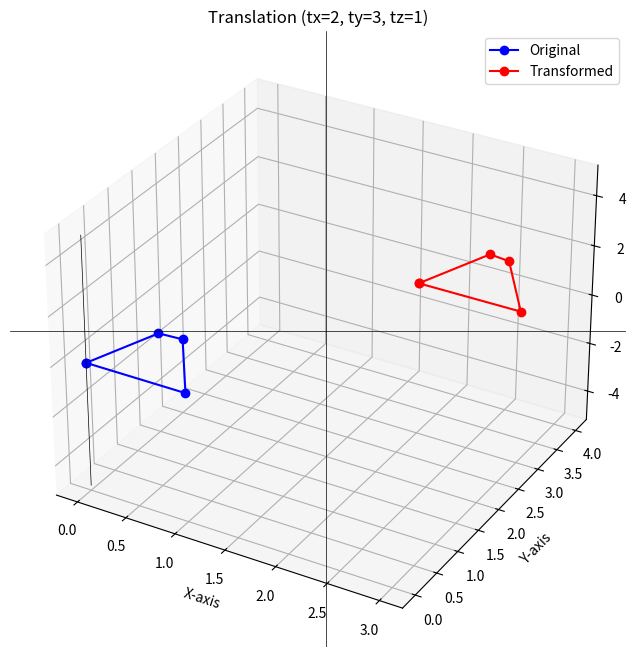
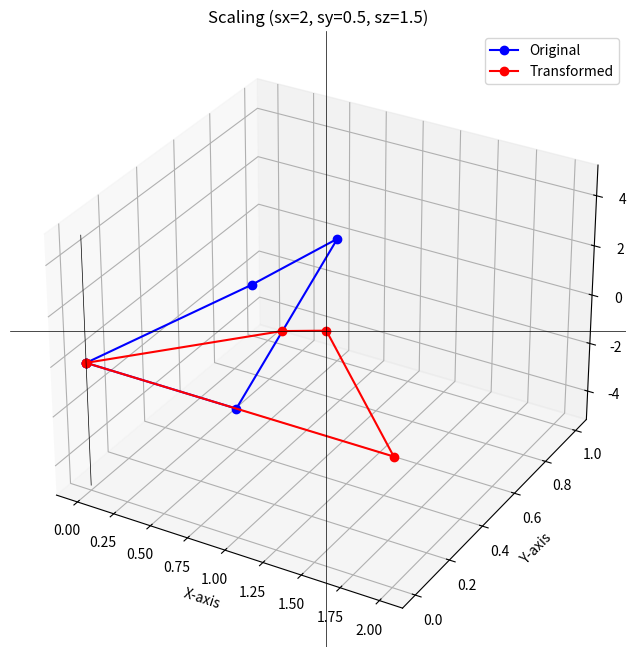
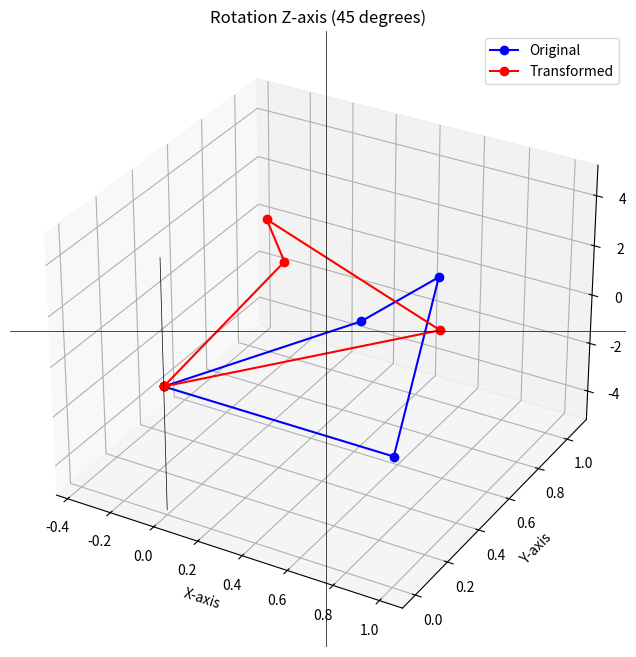
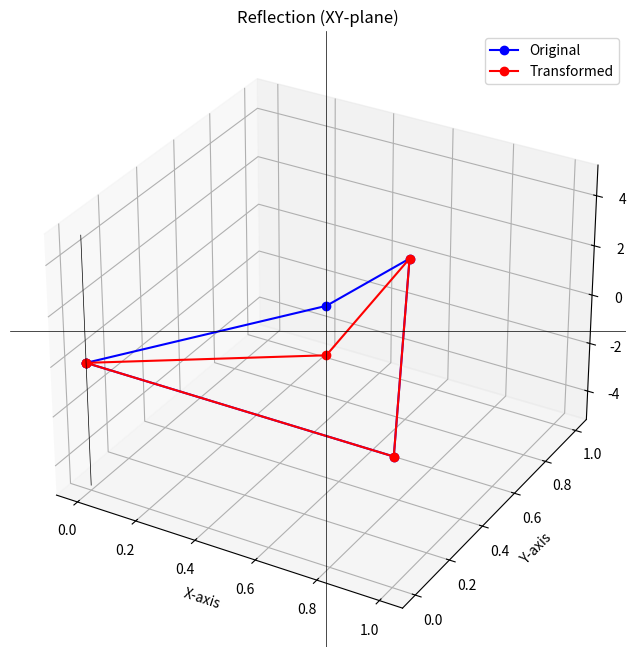

These figures' Python source, in order:
import numpy as np
import matplotlib.pyplot as plt
from mpl_toolkits.mplot3d import Axes3D

# Fungsi untuk menggambar bentuk awal dan hasil transformasi dalam 3D
def plot_3d_transformation(initial_points, transformed_points, title):
    fig = plt.figure(figsize=(8, 8))
    ax = fig.add_subplot(111, projection='3d')

    ax.plot(*initial_points.T, 'o-', label='Original', color='blue')
    ax.plot(*transformed_points.T, 'o-', label='Transformed', color='red')

    # Membuat sumbu X, Y, dan Z
    ax.axhline(0, color='black', linewidth=0.5)
    ax.axvline(0, color='black', linewidth=0.5)
    ax.plot([0, 0], [0, 0], [-5, 5], color='black', linewidth=0.5)

    ax.grid(color='gray', linestyle='--', linewidth=0.5)
    ax.legend()
    ax.set_title(title)
    ax.set_xlabel('X-axis')
    ax.set_ylabel('Y-axis')
    ax.set_zlabel('Z-axis')

    plt.show()

# Titik awal (piramida sederhana)
initial_points = np.array([
    [0, 0, 0],  # Titik A
    [1, 0, 0],  # Titik B
    [0.5, 1, 0], # Titik C
    [0.5, 0.5, 1], # Titik D (puncak piramida)
    [0, 0, 0]   # Kembali ke Titik A
])

# Translasi

def translate_3d(points, tx, ty, tz):
    translation_matrix = np.array([
        [1, 0, 0, tx],
        [0, 1, 0, ty],
        [0, 0, 1, tz],
        [0, 0, 0, 1]
    ])
    homogenous_points = np.hstack([points, np.ones((points.shape[0], 1))])
    transformed_points = homogenous_points @ translation_matrix.T
    return transformed_points[:, :3]

# Rotasi terhadap sumbu X
def rotate_3d_x(points, angle):
    rad = np.radians(angle)
    rotation_matrix = np.array([
        [1, 0, 0, 0],
        [0, np.cos(rad), -np.sin(rad), 0],
        [0, np.sin(rad), np.cos(rad), 0],
        [0, 0, 0, 1]
    ])
    homogenous_points = np.hstack([points, np.ones((points.shape[0], 1))])
    transformed_points = homogenous_points @ rotation_matrix.T
    return transformed_points[:, :3]

# Rotasi terhadap sumbu Y
def rotate_3d_y(points, angle):
    rad = np.radians(angle)
    rotation_matrix = np.array([
        [np.cos(rad), 0, np.sin(rad), 0],
        [0, 1, 0, 0],
        [-np.sin(rad), 0, np.cos(rad), 0],
        [0, 0, 0, 1]
    ])
    homogenous_points = np.hstack([points, np.ones((points.shape[0], 1))])
    transformed_points = homogenous_points @ rotation_matrix.T
    return transformed_points[:, :3]

# Rotasi terhadap sumbu Z
def rotate_3d_z(points, angle):
    rad = np.radians(angle)
    rotation_matrix = np.array([
        [np.cos(rad), -np.sin(rad), 0, 0],
        [np.sin(rad), np.cos(rad), 0, 0],
        [0, 0, 1, 0],
        [0, 0, 0, 1]
    ])
    homogenous_points = np.hstack([points, np.ones((points.shape[0], 1))])
    transformed_points = homogenous_points @ rotation_matrix.T
    return transformed_points[:, :3]

# Scaling
def scale_3d(points, sx, sy, sz):
    scaling_matrix = np.array([
        [sx, 0, 0, 0],
        [0, sy, 0, 0],
        [0, 0, sz, 0],
        [0, 0, 0, 1]
    ])
    homogenous_points = np.hstack([points, np.ones((points.shape[0], 1))])
    transformed_points = homogenous_points @ scaling_matrix.T
    return transformed_points[:, :3]

# Refleksi terhadap sumbu XY
def reflect_3d_xy(points):
    reflection_matrix = np.array([
        [1, 0, 0, 0],
        [0, 1, 0, 0],
        [0, 0, -1, 0],
        [0, 0, 0, 1]
    ])
    homogenous_points = np.hstack([points, np.ones((points.shape[0], 1))])
    transformed_points = homogenous_points @ reflection_matrix.T
    return transformed_points[:, :3]

# 1. Translasi
translated_points = translate_3d(initial_points, tx=2, ty=3, tz=1)
plot_3d_transformation(initial_points, translated_points, "Translation (tx=2, ty=3, tz=1)")

# 2. Scaling
scaled_points = scale_3d(initial_points, sx=2, sy=0.5, sz=1.5)
plot_3d_transformation(initial_points, scaled_points, "Scaling (sx=2, sy=0.5, sz=1.5)")

# 3. Rotasi pada sumbu Z
rotated_points_z = rotate_3d_z(initial_points, angle=45)
plot_3d_transformation(initial_points, rotated_points_z, "Rotation Z-axis (45 degrees)")

# 4. Refleksi terhadap bidang XY
reflected_points_xy = reflect_3d_xy(initial_points)
plot_3d_transformation(initial_points, reflected_points_xy, "Reflection (XY-plane)")
